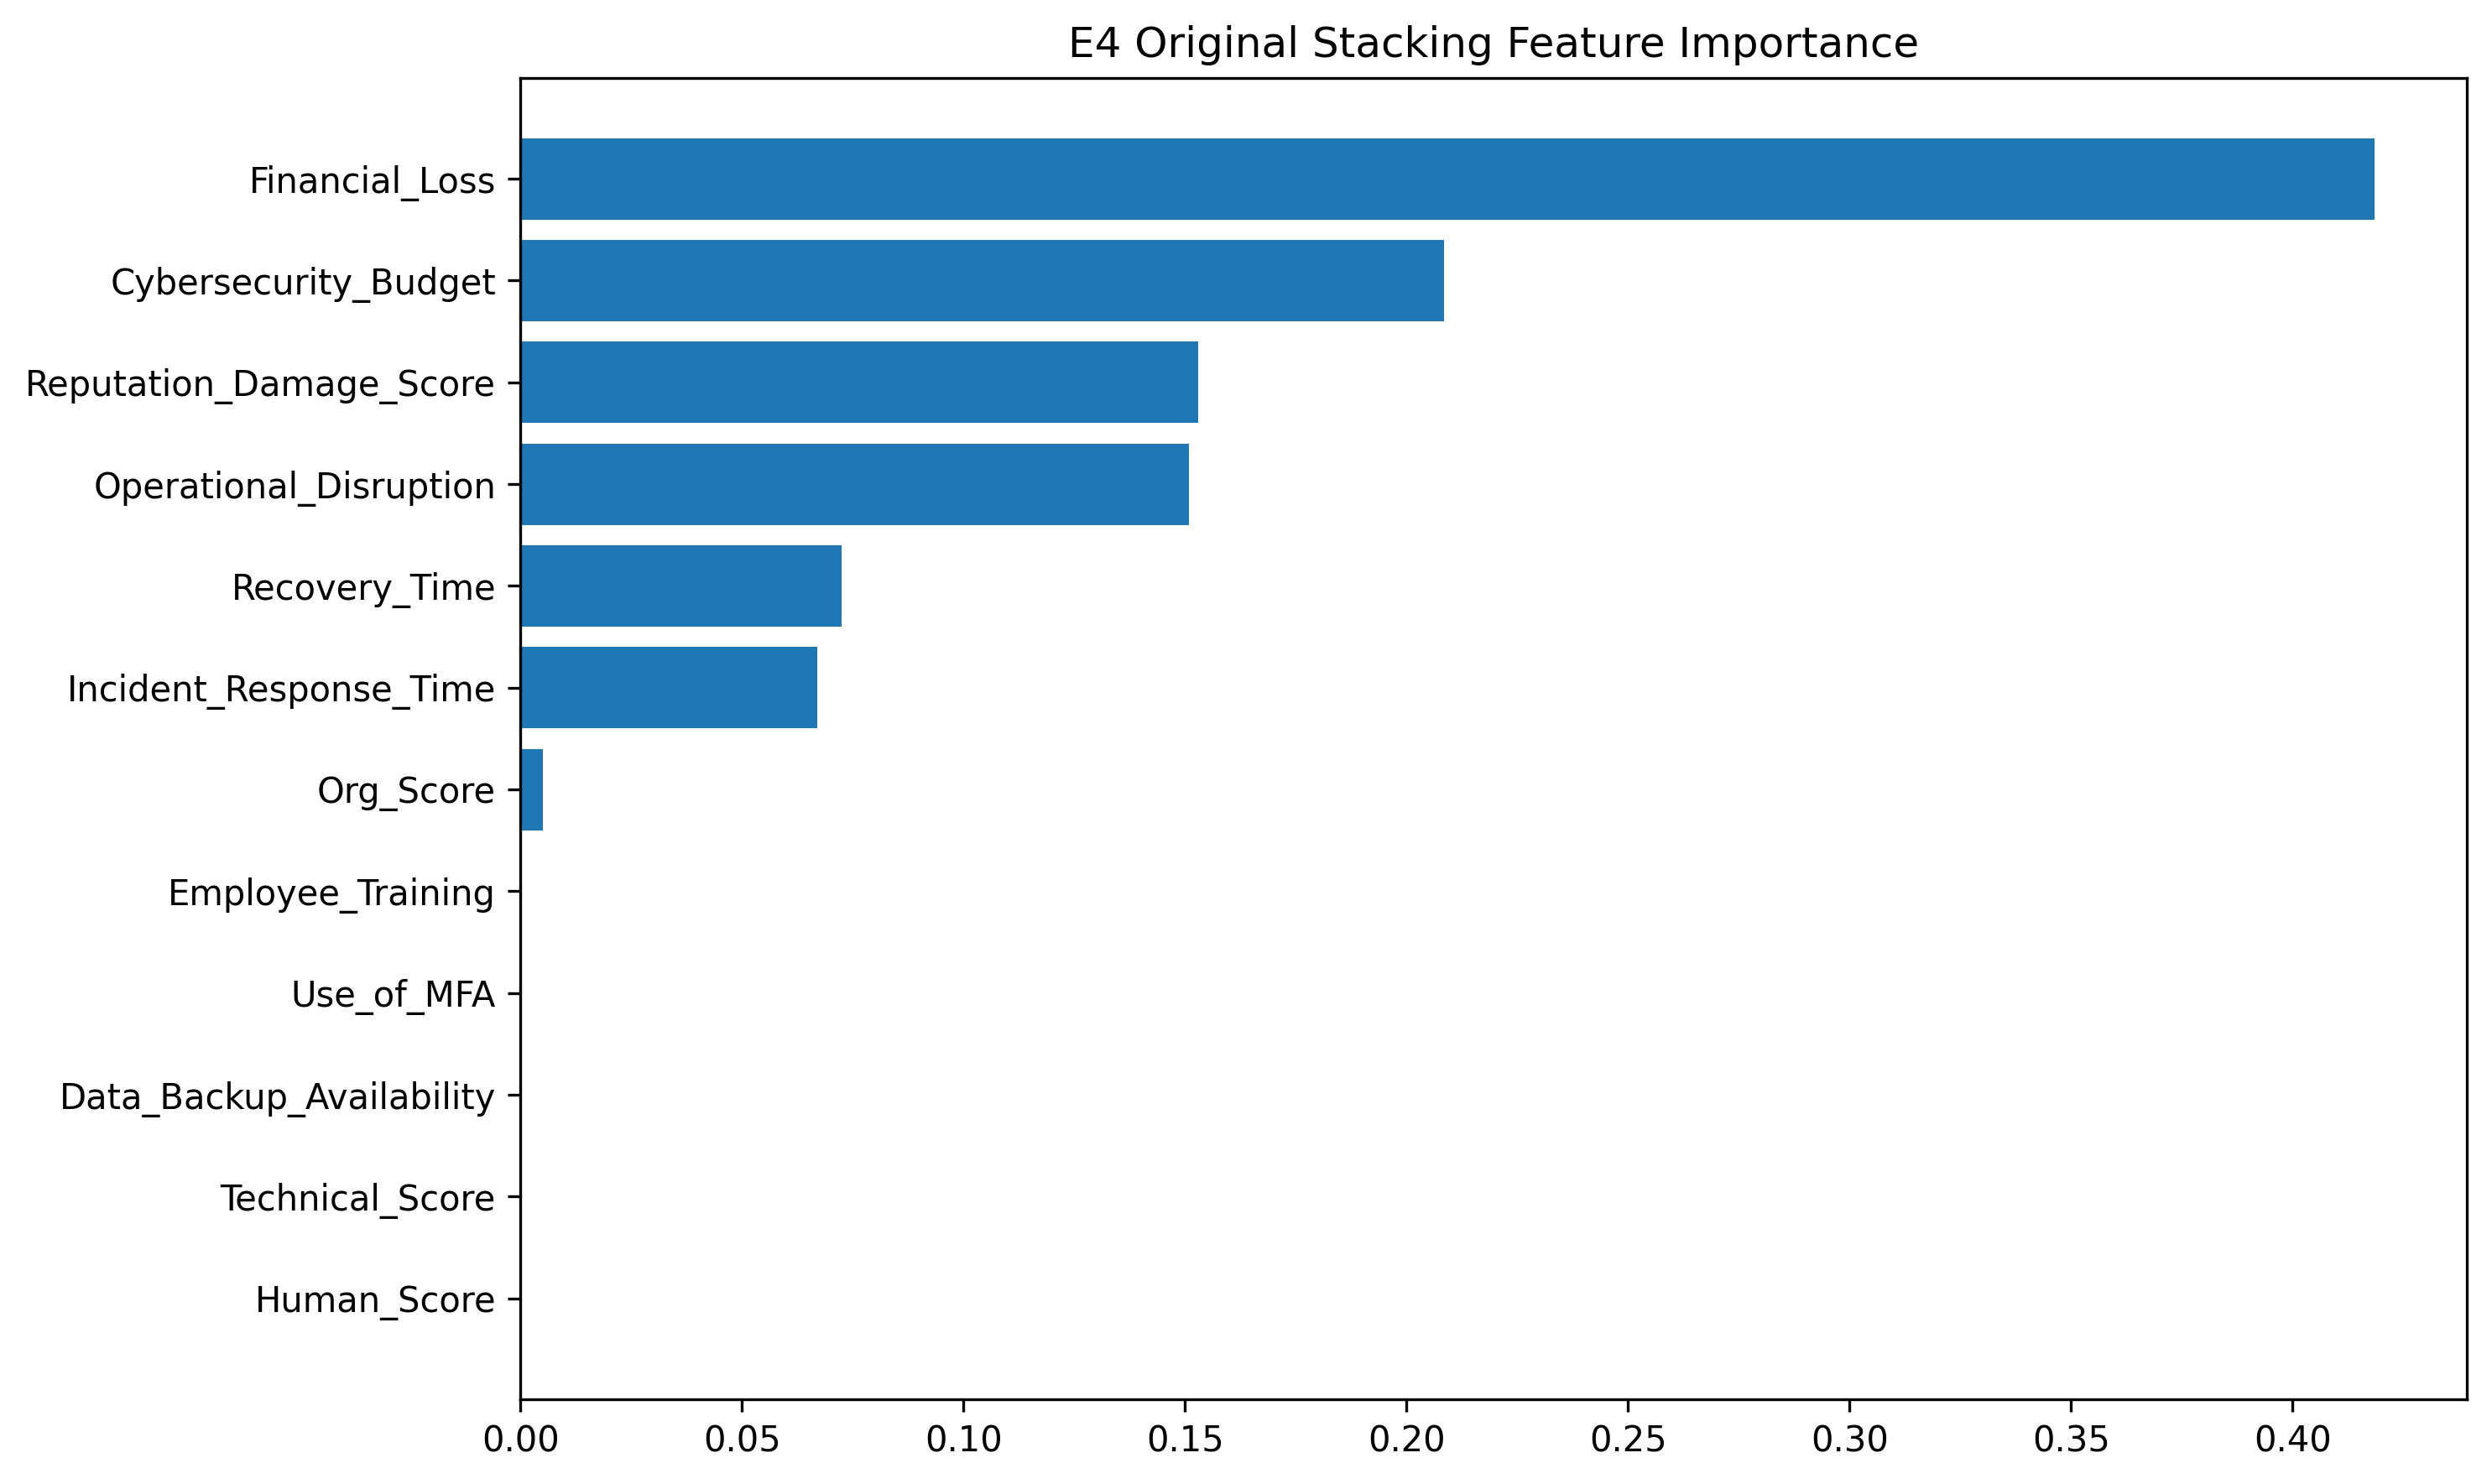

Data behind this chart, as committed beside it:
Feature, Importance
Financial_Loss, 0.4185
Cybersecurity_Budget, 0.2085
Reputation_Damage_Score, 0.153
Operational_Disruption, 0.151
Recovery_Time, 0.0725
Incident_Response_Time, 0.067
Org_Score, 0.005
Employee_Training, 0.0
Use_of_MFA, 0.0
Data_Backup_Availability, 0.0
Technical_Score, 0.0
Human_Score, 0.0
